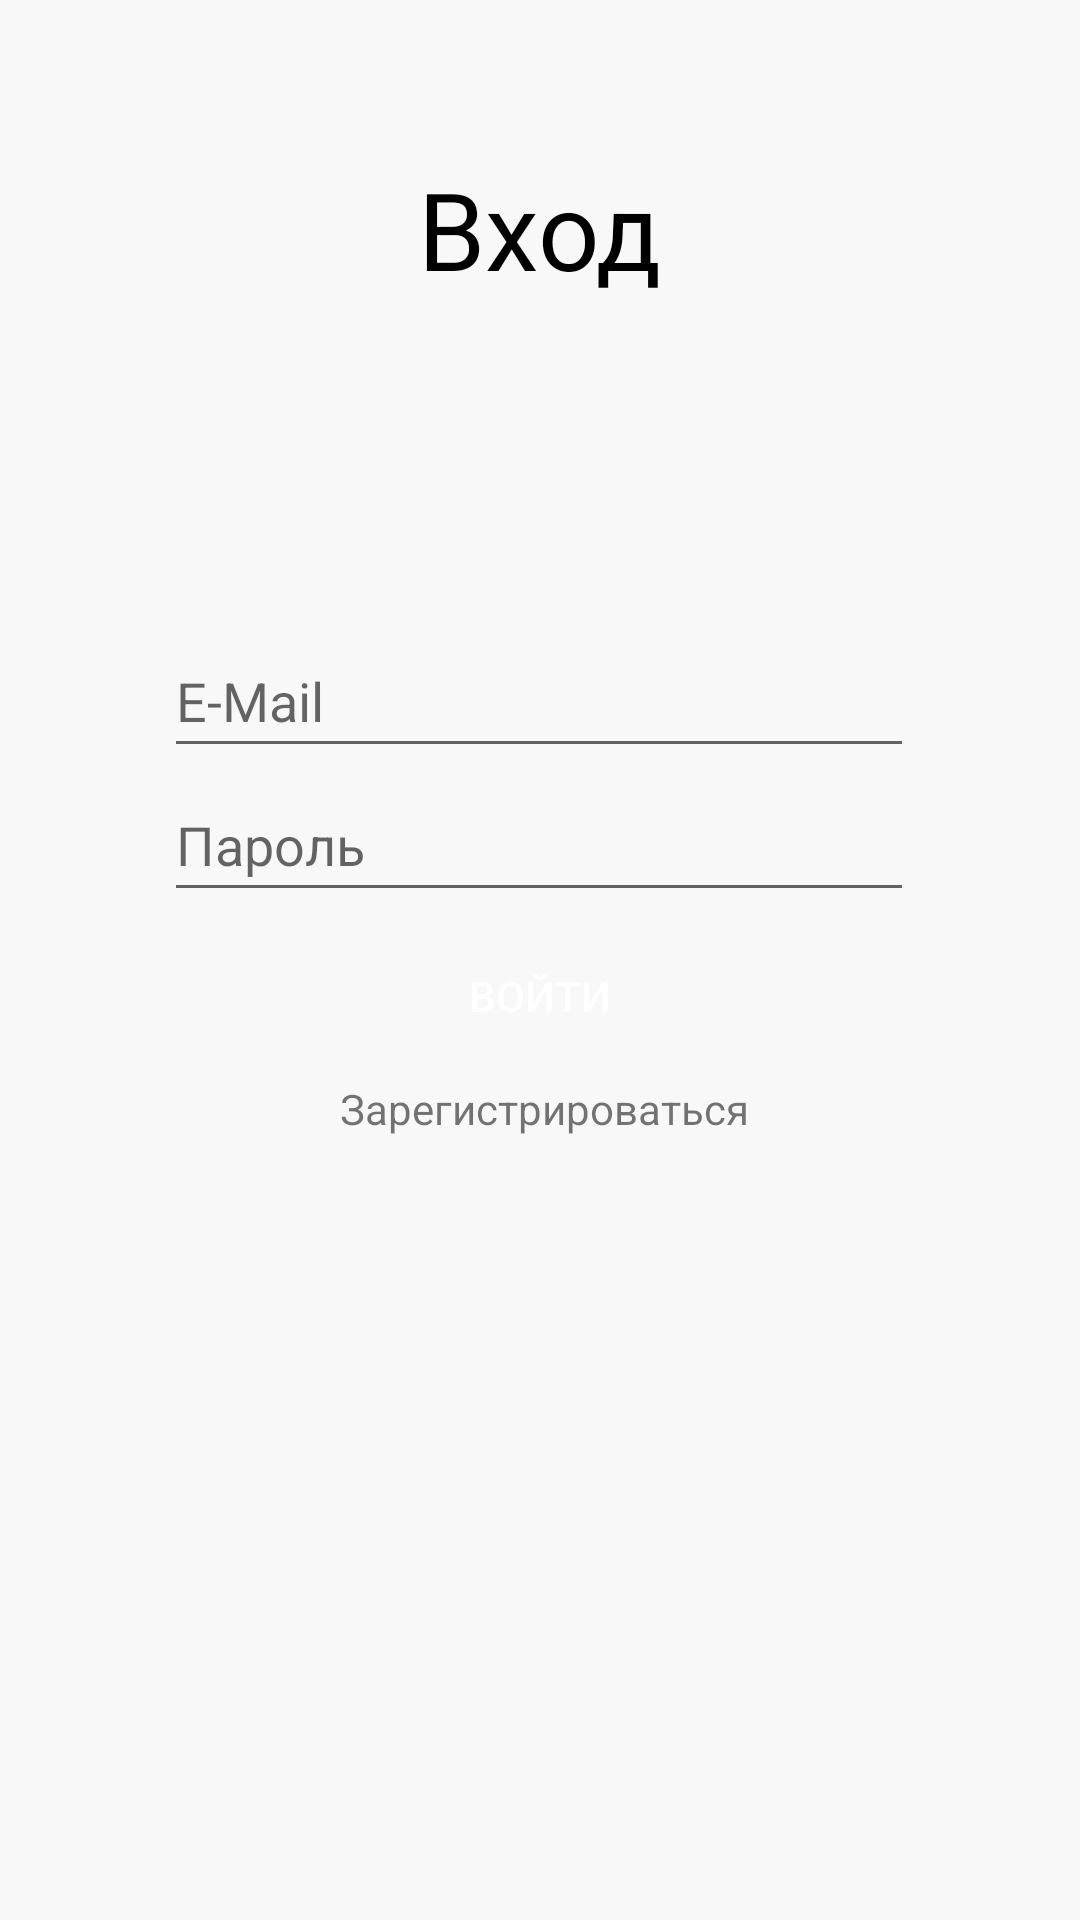

Reconstruct the res/layout file that produces this screen, plus the resources it refers to.
<!-- AndroidManifest.xml: application theme NoActionBarTheme -->
<!-- res/layout/activity_login.xml -->
<?xml version="1.0" encoding="utf-8"?>
<androidx.constraintlayout.widget.ConstraintLayout xmlns:android="http://schemas.android.com/apk/res/android"
    xmlns:app="http://schemas.android.com/apk/res-auto"
    xmlns:tools="http://schemas.android.com/tools"
    android:layout_width="match_parent"
    android:layout_height="match_parent"
    tools:context=".activity.LoginActivity">

    <TextView
        android:id="@+id/textView"
        android:layout_width="wrap_content"
        android:layout_height="wrap_content"
        android:layout_marginTop="12dp"
        android:fadingEdge="horizontal"
        android:onClick="onRegistrationBtnClick"
        android:text="@string/RegistrationBtnText"
        app:layout_constraintEnd_toEndOf="parent"
        app:layout_constraintHorizontal_bias="0.507"
        app:layout_constraintStart_toStartOf="parent"
        app:layout_constraintTop_toBottomOf="@+id/inputBtn" />

    <EditText
        android:id="@+id/emailET"
        android:layout_width="250dp"
        android:layout_height="48dp"
        android:layout_marginTop="208dp"
        android:ems="10"
        android:hint="@string/hintEmailET"
        android:inputType="textEmailAddress"
        app:layout_constraintEnd_toEndOf="parent"
        app:layout_constraintHorizontal_bias="0.496"
        app:layout_constraintStart_toStartOf="parent"
        app:layout_constraintTop_toTopOf="parent"
        android:autofillHints="" />

    <EditText
        android:id="@+id/passwordET"
        android:layout_width="250dp"
        android:layout_height="48dp"
        android:ems="10"
        android:hint="@string/hintPasswordET"
        android:inputType="textPassword"
        app:layout_constraintBottom_toBottomOf="parent"
        app:layout_constraintEnd_toEndOf="parent"
        app:layout_constraintHorizontal_bias="0.496"
        app:layout_constraintStart_toStartOf="parent"
        app:layout_constraintTop_toBottomOf="@+id/emailET"
        app:layout_constraintVertical_bias="0.0"
        android:autofillHints="" />

    <Button
        android:id="@+id/inputBtn"
        android:layout_width="133dp"
        android:layout_height="32dp"
        android:layout_marginBottom="292dp"
        android:background="@drawable/button_background"
        android:onClick="onInputBtnClick"
        android:text="@string/inputBtnText"
        android:textColor="@color/colorPrimary"
        app:layout_constraintBottom_toBottomOf="parent"
        app:layout_constraintEnd_toEndOf="parent"
        app:layout_constraintStart_toStartOf="parent" />

    <TextView
        android:id="@+id/textView4"
        android:layout_width="wrap_content"
        android:layout_height="wrap_content"
        android:layout_marginTop="52dp"
        android:text="@string/signInText"
        android:textColor="@color/colorText"
        android:textSize="36sp"
        app:layout_constraintEnd_toEndOf="parent"
        app:layout_constraintStart_toStartOf="parent"
        app:layout_constraintTop_toTopOf="parent" />

</androidx.constraintlayout.widget.ConstraintLayout>
<!-- resources referenced by this layout -->
<resources>
  <color name="colorPrimary">#ffffff</color>
  <color name="colorText">#000000</color>
  <string name="RegistrationBtnText">Зарегистрироваться</string>
  <string name="hintEmailET">E-Mail</string>
  <string name="hintPasswordET">Пароль</string>
  <string name="inputBtnText">Войти</string>
  <string name="signInText">Вход</string>
  <style name="NoActionBarTheme" parent="Theme.AppCompat.Light.NoActionBar">
          <item name="colorPrimary">@color/colorPrimary</item>
          <item name="colorPrimaryDark">@color/colorPrimaryDark</item>
          <item name="colorAccent">@color/colorAccent</item>
          <item name="colorOnBackground">@color/colorBackground</item>
          <item name="android:colorBackground">@color/colorBackground</item>
      </style>
  <color name="colorPrimaryDark">#D3F03024</color>
  <color name="colorAccent">#F03024</color>
  <color name="colorBackground">#F8F8F8</color>
</resources>
